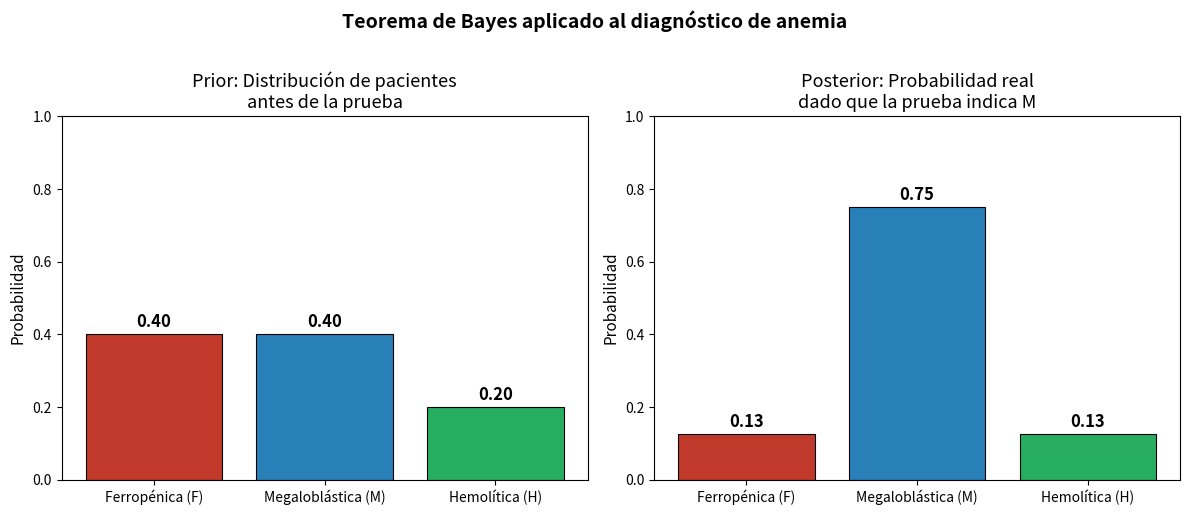

Source code (Python):
import numpy as np


"""
EN este caso el concepto de Bayes es utilizado para evluar en base a 3 claves:

    1. La probabilidad previa a la prueba de que alguien tenga M (PRIOR)
    2. Si el paciente tiene M que tan probable es que la prueba diga que tiene M (lIKEHOLD)
    3. La posibilidad de un caso especifico de M basado en todos los casos (NORMALIZED)

De esta forma la prueba nos indica que tan real es el resultado sea correcto que tenga M
"""
# Modelo de error de la prueba diagnóstica
# Filas: resultado de la prueba (F, M, H)
# Columnas: diagnóstico real (F, M, H)
diagnostic_model = np.array([[0.8, 0.1, 0.1],
                              [0.1, 0.6, 0.2],
                              [0.1, 0.3, 0.7]])

print("Modelo diagnóstico:")
print(diagnostic_model)

# Índices para mayor claridad en el código
F, M, H = 0, 1, 2

# Distribución de pacientes en la clínica
# 2 ferropénica, 2 megaloblástica, 1 hemolítica
quantities = np.array([2, 2, 1])
print("Distribución de pacientes:", quantities)

p_readM_givenM = diagnostic_model[M][M]
print(f"Verosimilitud p(Z=M | X=M) = {p_readM_givenM}")

p_isM = quantities[M] / sum(quantities)
print(f"Prior p(X=M) = {p_isM}")

# Vector de verosimilitudes: fila M del modelo
p_likelihoods = diagnostic_model[M]
print(f"Verosimilitudes p(Z=M | X=x): {p_likelihoods}")

# Vector de priors
p_isType = quantities / sum(quantities)
print(f"Priors p(X=x): {p_isType}")

# Normalizador
p_readM = np.dot(p_likelihoods, p_isType)
print(f"\nNormalizador p(Z=M) = {p_readM}")

p_isMegaloblastica_givenReadM = p_readM_givenM * p_isM / p_readM
print(f"Posterior p(X=M | Z=M) = {p_isMegaloblastica_givenReadM}")


# ---------------------------------------------------------------------

import matplotlib.pyplot as plt

# Calcular posterior para todos los tipos dado Z=M
posteriors = []
tipos = ['Ferropénica (F)', 'Megaloblástica (M)', 'Hemolítica (H)']

for tipo in [F, M, H]:
    likelihood = diagnostic_model[M][tipo]
    prior = quantities[tipo] / sum(quantities)
    posterior = likelihood * prior / p_readM
    posteriors.append(posterior)
    print(f"p(X={['F','M','H'][tipo]} | Z=M) = {posterior:.4f}")

print(f"\nSuma de posteriors = {sum(posteriors):.2f} (debe ser 1.0)")

# Visualización
fig, axes = plt.subplots(1, 2, figsize=(12, 5))

colores = ['#C0392B', '#2980B9', '#27AE60']

# Gráfico 1: Priors
priors = quantities / sum(quantities)
axes[0].bar(tipos, priors, color=colores, edgecolor='black', linewidth=0.8)
axes[0].set_title('Prior: Distribución de pacientes\nantes de la prueba', fontsize=13)
axes[0].set_ylabel('Probabilidad', fontsize=11)
axes[0].set_ylim(0, 1)
for i, v in enumerate(priors):
    axes[0].text(i, v + 0.02, f'{v:.2f}', ha='center', fontsize=12, fontweight='bold')

# Gráfico 2: Posteriors dado Z=M
axes[1].bar(tipos, posteriors, color=colores, edgecolor='black', linewidth=0.8)
axes[1].set_title('Posterior: Probabilidad real\ndado que la prueba indica M', fontsize=13)
axes[1].set_ylabel('Probabilidad', fontsize=11)
axes[1].set_ylim(0, 1)
for i, v in enumerate(posteriors):
    axes[1].text(i, v + 0.02, f'{v:.2f}', ha='center', fontsize=12, fontweight='bold')

plt.suptitle('Teorema de Bayes aplicado al diagnóstico de anemia',
             fontsize=14, fontweight='bold', y=1.02)
plt.tight_layout()
plt.savefig('bayes_anemia.png', dpi=150, bbox_inches='tight')
plt.show()
print("Gráfico guardado como bayes_anemia.png")


# Espacio para experimentar
# Modifica las cantidades y observa el impacto en el posterior

# Ejemplo: baja prevalencia de megaloblástica
quantities_new = np.array([18, 1, 1])  # 18 ferropénica, 1 megaloblástica, 1 hemolítica

p_isM_new = quantities_new[M] / sum(quantities_new)
p_isType_new = quantities_new / sum(quantities_new)
p_readM_new = np.dot(diagnostic_model[M], p_isType_new)
p_posterior_new = diagnostic_model[M][M] * p_isM_new / p_readM_new

print(f"Con baja prevalencia de megaloblástica ({p_isM_new:.0%}):")
print(f"p(X=M | Z=M) = {p_posterior_new:.4f} ({p_posterior_new:.1%})")
print()
print("Conclusión: aunque la prueba diga M, con baja prevalencia")
print("la probabilidad real de megaloblástica baja drásticamente.")
print("Esto es el problema de los falsos positivos en enfermedades raras.")
